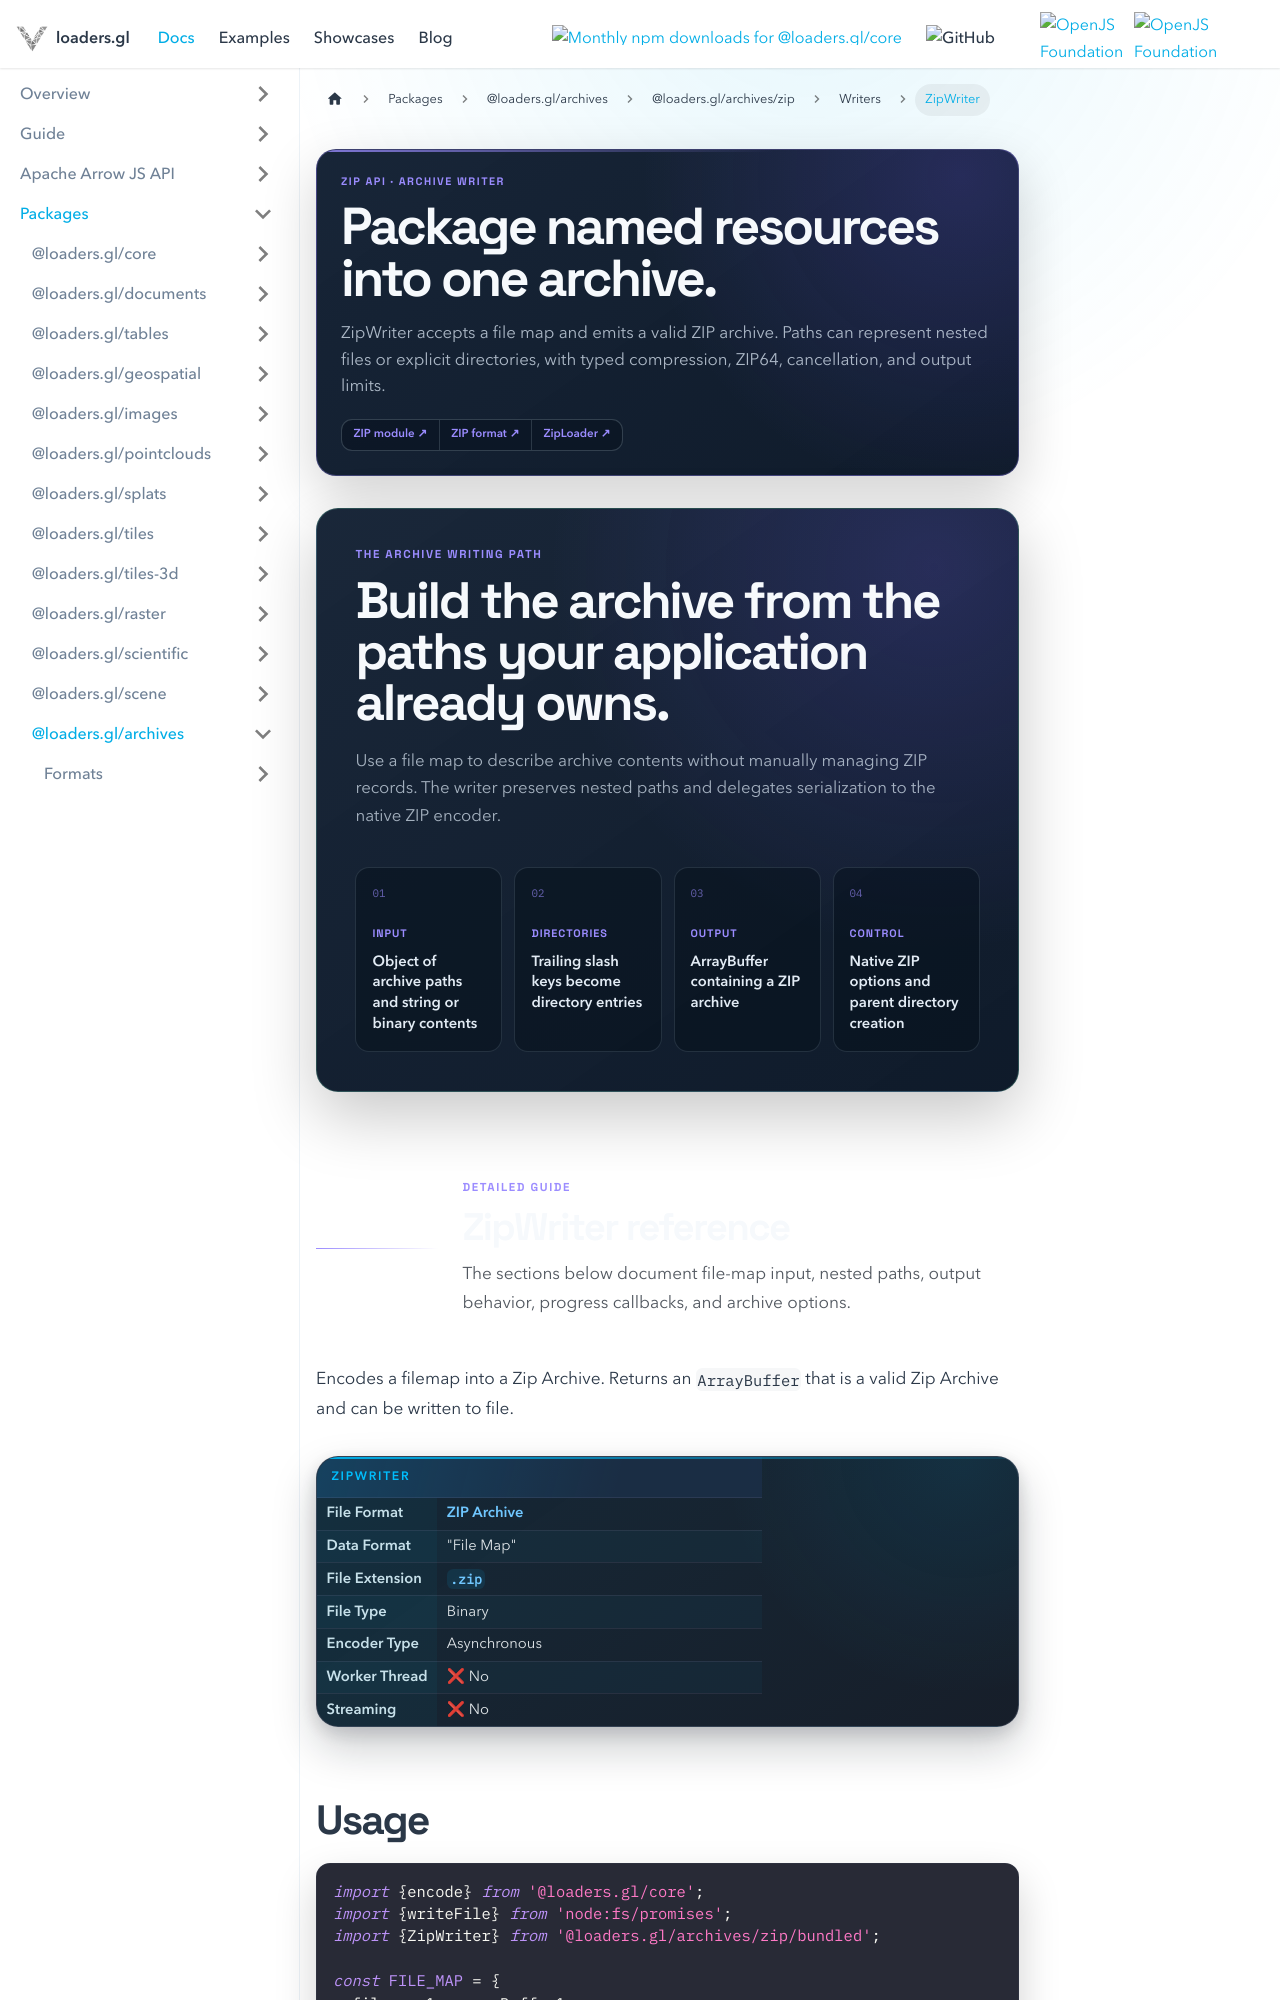

repository: visgl/loaders.gl · page: next/docs/modules/archives/zip/api-reference/zip-writer.html · generator: docusaurus

---
title: ZipWriter
description: Encode a loaders.gl file map as a ZIP archive with optional progress reporting.
hide_title: true
page_style: designed
---

import {DocPageHeader} from '@site/src/components/docs/doc-page-header';
import {DocOrientation, ReferenceBoundary} from '@site/src/components/docs/designed-doc';

<DocPageHeader
  eyebrow="ZIP API · archive writer"
  title="Package named resources into one archive."
  description="ZipWriter accepts a file map and emits a valid ZIP archive. Paths can represent nested files or explicit directories, with typed compression, ZIP64, cancellation, and output limits."
  tone="violet"
  meta={['File map input', 'ArrayBuffer output', 'Progress callbacks']}
  links={[
    {label: 'ZIP module', to: '/docs/modules/archives'},
    {label: 'ZIP format', to: '/docs/modules/archives/zip/formats/zip'},
    {label: 'ZipLoader', to: '/docs/modules/archives/zip/api-reference/zip-loader'}
  ]}
/>

<DocOrientation
  eyebrow="The archive writing path"
  title="Build the archive from the paths your application already owns."
  description="Use a file map to describe archive contents without manually managing ZIP records. The writer preserves nested paths and delegates serialization to the native ZIP encoder."
  tone="violet"
  items={[
    {label: 'Input', value: 'Object of archive paths and string or binary contents'},
    {label: 'Directories', value: 'Trailing slash keys become directory entries'},
    {label: 'Output', value: 'ArrayBuffer containing a ZIP archive'},
    {label: 'Control', value: 'Native ZIP options and parent directory creation'}
  ]}
/>

<ReferenceBoundary
  title="ZipWriter reference"
  description="The sections below document file-map input, nested paths, output behavior, progress callbacks, and archive options."
  tone="violet"
/>

Encodes a filemap into a Zip Archive. Returns an `ArrayBuffer` that is a valid Zip Archive and can be written to file.

| Loader         | Characteristic                               |
| -------------- | -------------------------------------------- |
| File Format    | [ZIP Archive](/docs/modules/archives/zip/formats/zip) |
| Data Format    | "File Map"                                   |
| File Extension | `.zip`                                       |
| File Type      | Binary                                       |
| Encoder Type   | Asynchronous                                 |
| Worker Thread  | ❌ No                                           |
| Streaming      | ❌ No                                           |
